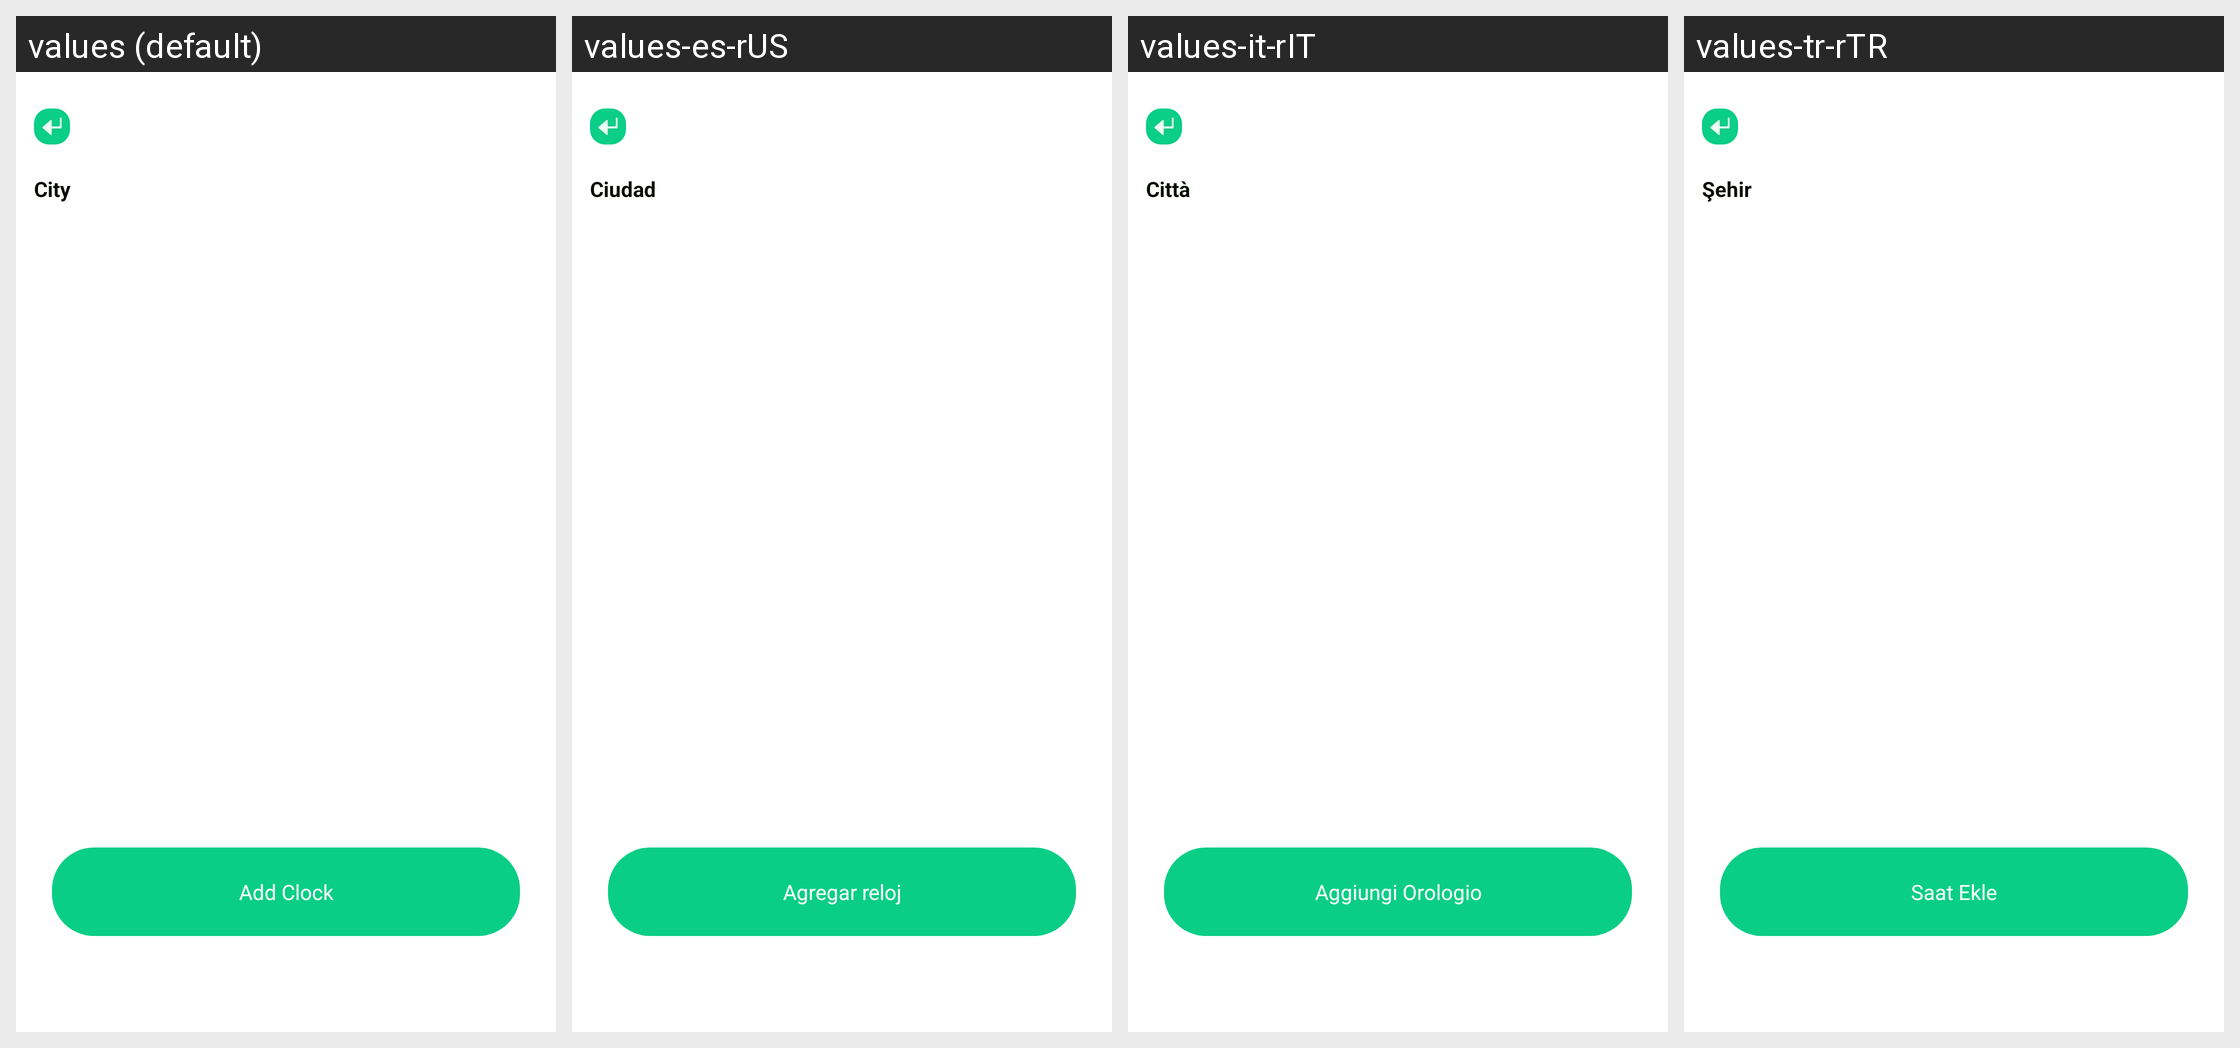

Here is an Android app screen in its default locale and in the app's own translations. Write out the translated-string differences for the strings that appear on this screen.
Android screen res/layout/activity_tools_world_time_plf.xml rendered under 4 locales, left to right: values (default), values-es-rUS, values-it-rIT, values-tr-rTR. Device: Nexus 5 (rendered at 1080×1920; each locale shown at half size, 540×960, under a caption strip naming it); theme Theme.PrecisionLoanFinanceCalc.
Other locales in the repository, not shown: values-ar-rAE, values-bn-rBD, values-de-rDE, values-fil-rPH, values-fr-rFR, values-hi-rIN, values-in-rID, values-ja-rJP, values-ko-rKR, values-ms-rMY, values-pt-rBR, values-ru-rRU, values-th-rTH, values-vi-rVN, values-zh-rTW.
Strings drawn on this screen, with the default value and each locale's value (text and hints the layout hard-codes, and strings that could not be matched under every locale, appear in the picture but are not listed):

plf_city
  values: City
  values-es-rUS: Ciudad
  values-it-rIT: Città
  values-tr-rTR: Şehir

plf_add_clock
  values: Add Clock
  values-es-rUS: Agregar reloj
  values-it-rIT: Aggiungi Orologio
  values-tr-rTR: Saat Ekle
